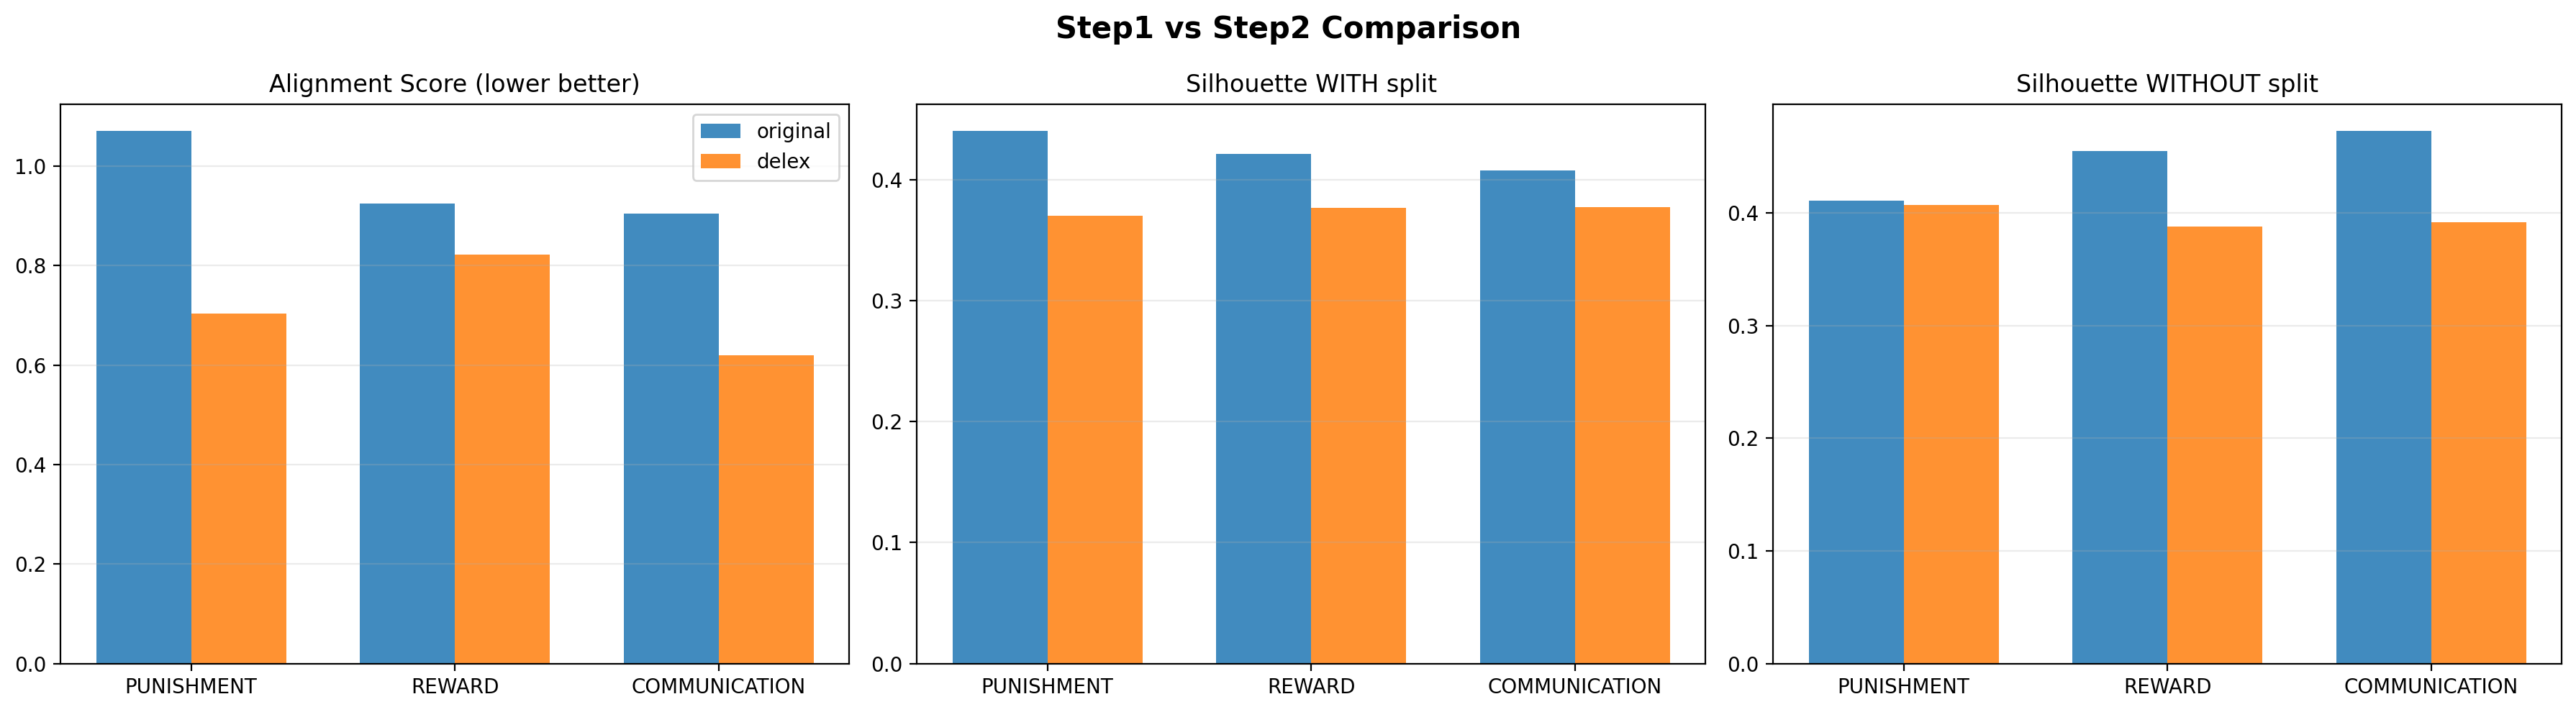

The file beside this chart, header and first rows:
tag, alignment_score_orig, sil_with_orig, sil_without_orig, alignment_score_delex, sil_with_delex, sil_without_delex
PUNISHMENT, 1.072, 0.4408, 0.411, 0.7044, 0.3706, 0.4071
REWARD, 0.9247, 0.4215, 0.4549, 0.8231, 0.3769, 0.388
COMMUNICATION, 0.9045, 0.4077, 0.4729, 0.6198, 0.3774, 0.3916
